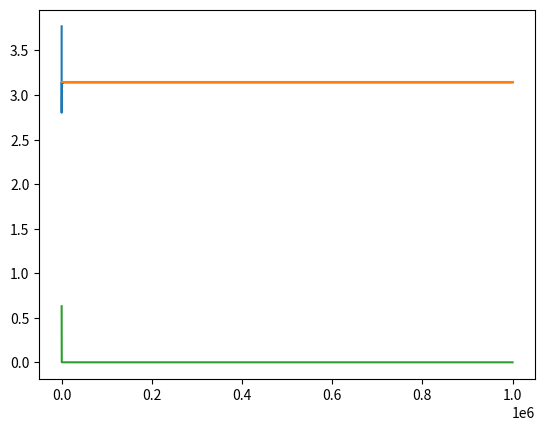

This figure's Python source:
import matplotlib.pyplot as plt
from math import pi, sqrt


'''
Function to approximate pi

In theory, 
pi/(2sqrt(2)) = 1 + 1/3 - 1/5 - 1/7 + 1/9 + 1/11 - 1/13 - 1/15 + ...
               = sum from n = 0 to infinity of ((-1)^n(1/(4n+1) + 1/(4n+3)))
=>
pi = 2sqrt(2)(1 + 1/3 - 1/5 - 1/7 + 1/9 + 1/11 - 1/13 - 1/15 + ...)
'''


# function to approximate pi by using newton's sum method
def pi_approx(n):
    # running total
    approximation = 0
    values = {}

    # repeat from 1 to n
    for i in range(0, n+1):
        # apply summation mentioned above
        # alternating positive and negative values
        # multiply by 2sqrt(2)
        approximation += (-1)**i * ((1/(4*i+1)) + (1/(4*i+3))) * 2 * sqrt(2)
        values[i] = approximation

    return values


# function to plot results, and pi constant
# also plot differences from predicted value to pi
def plot(n):
    # create dict of pi approximated values
    approximations = pi_approx(n)
    differences = [abs(val - pi) for val in approximations.values()]

    # plot values
    plt.plot(approximations.keys(), approximations.values())
    # plot pi constant
    plt.plot([0, n], [pi, pi])
    # plot differences
    plt.plot(approximations.keys(), differences)

    print(f'''
    Pi: {pi}
    Final approximation: {approximations[n]}
    Final difference: {differences[-1]}
    ''')

    plt.show()


plot(1_000_000)